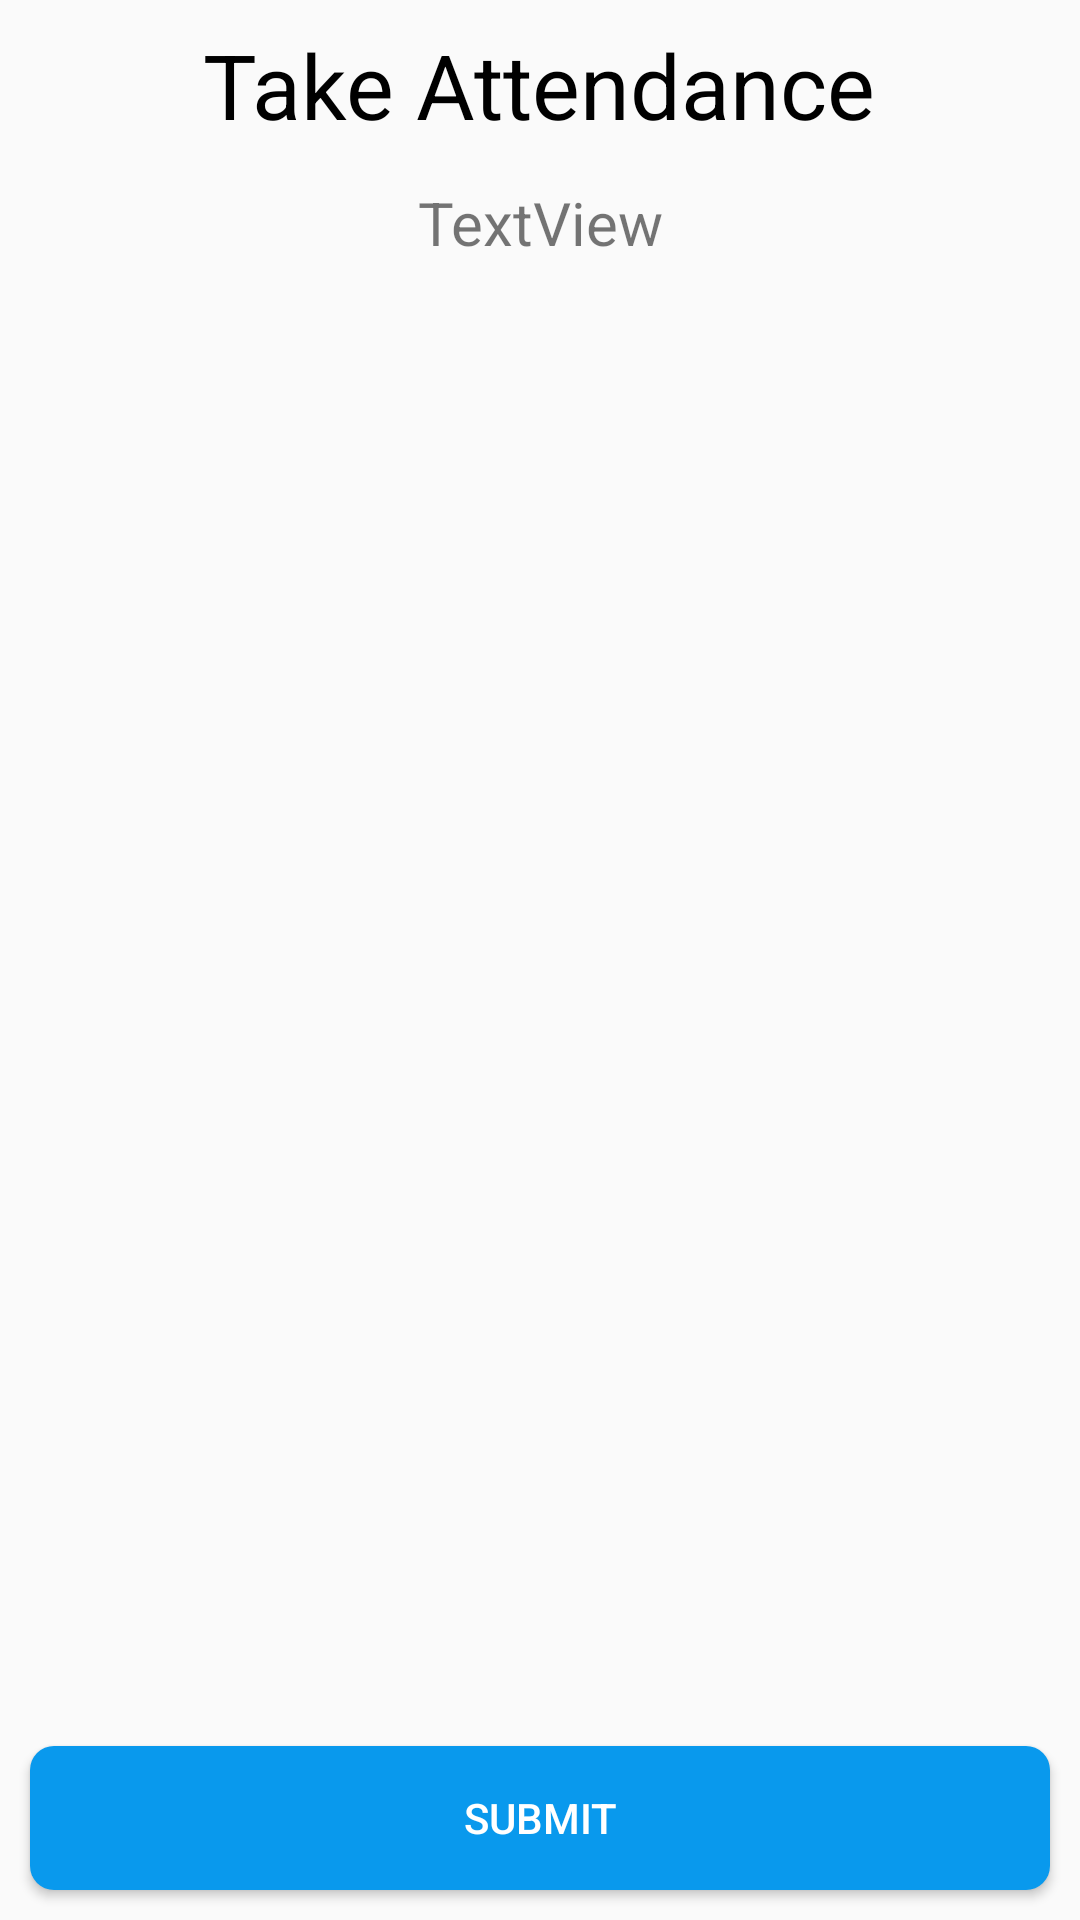

Write the Android layout XML for this screen, with the resource values it uses.
<!-- AndroidManifest.xml: application theme AppTheme -->
<!-- res/layout/activity_take_attendance.xml -->
<?xml version="1.0" encoding="utf-8"?>
<RelativeLayout xmlns:android="http://schemas.android.com/apk/res/android"
    xmlns:app="http://schemas.android.com/apk/res-auto"
    xmlns:tools="http://schemas.android.com/tools"
    android:layout_width="match_parent"
    android:layout_height="match_parent"
    android:orientation="vertical"
    tools:context=".TakeAttendance">
<LinearLayout
    android:layout_width="match_parent"
    android:layout_height="match_parent"
    android:orientation="vertical">
    <TextView
        android:textColor="#000"
        android:layout_marginTop="8dp"
        android:layout_width="wrap_content"
        android:layout_height="wrap_content"
        android:textSize="30dp"
        android:text="Take Attendance"
        android:layout_gravity="center_horizontal"/>


    <TextView
        android:layout_marginTop="8dp"
        android:id="@+id/textView"
        android:layout_width="match_parent"
        android:layout_height="36dp"
        android:text="TextView"
        android:layout_gravity="center"
        android:gravity="center"
        android:textSize="20dp"
        app:layout_constraintBottom_toBottomOf="parent"
        app:layout_constraintHorizontal_bias="0.917"
        app:layout_constraintLeft_toLeftOf="@+id/btshow"
        app:layout_constraintRight_toRightOf="@+id/btshow"
        app:layout_constraintTop_toTopOf="parent"
        app:layout_constraintVertical_bias="0.004"
        tools:layout_constraintLeft_creator="1"
        tools:layout_constraintRight_creator="1" />

    <ListView
        android:layout_marginTop="8dp"
        android:id="@+id/checkable_list"
        android:layout_width="match_parent"
        android:layout_height="match_parent"
        android:layout_margin="5dp"
        app:layout_constraintBottom_toBottomOf="parent"
        app:layout_constraintHorizontal_bias="0.523"
        app:layout_constraintTop_toTopOf="parent"
        app:layout_constraintVertical_bias="0.496"
        tools:layout_constraintLeft_creator="1"
        tools:layout_constraintRight_creator="1">



    </ListView>

</LinearLayout>
    <Button
        android:id="@+id/btshow"
        android:layout_marginTop="8dp"
        android:layout_width="match_parent"
        android:layout_height="wrap_content"
        android:layout_weight="1"
        android:padding="10dp"
        android:onClick="showSelectedItem"
        android:layout_margin="10dp"
        android:text="Submit"
        android:background="@drawable/submit"
        android:textColor="#fff"
        android:layout_alignParentBottom="true"
        />
</RelativeLayout>
<!-- resources referenced by this layout -->
<resources>
  <!-- drawable submit (drawable) -->
  <?xml version="1.0" encoding="utf-8"?>
  <shape xmlns:android="http://schemas.android.com/apk/res/android">
      android:shape="rectangle">
  
  
      <solid android:color="#0999ED "
          />
      <corners android:radius="8dp"/>
  
  </shape>
  <style name="AppTheme" parent="Theme.AppCompat.Light.DarkActionBar">
          
          <item name="colorPrimary">#0999ED</item>
          <item name="colorPrimaryDark">#003FBF</item>
          <item name="colorAccent">#0999ED</item>
      </style>
</resources>
